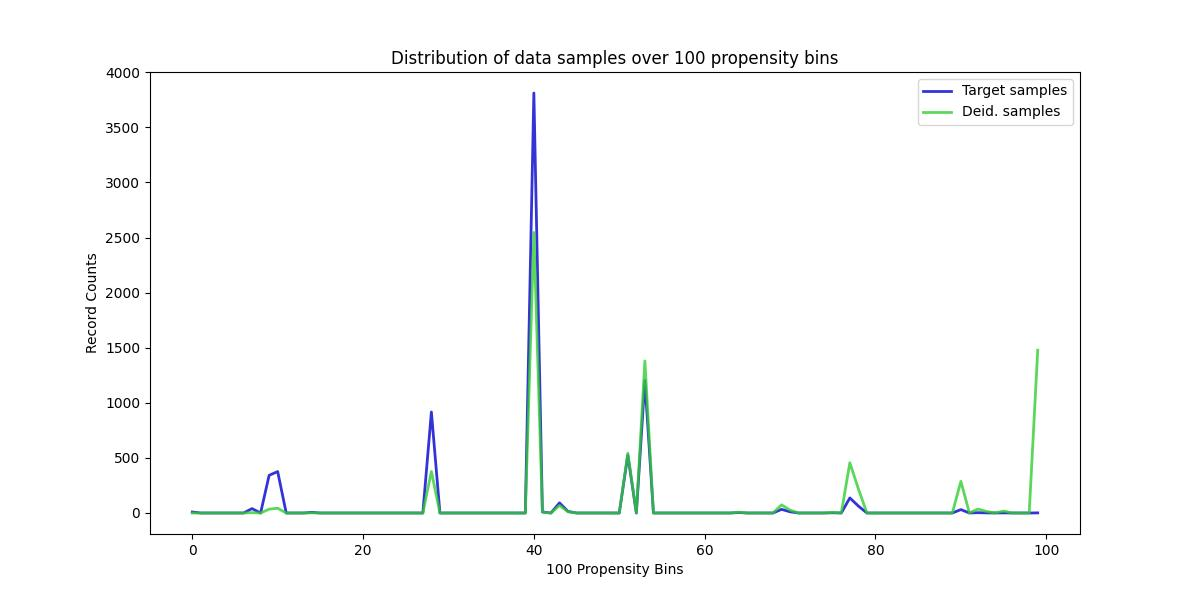

Data behind this chart, as committed beside it:
, Target samples, Deid. samples
0, 9, 0
1, 0, 0
2, 0, 0
3, 0, 0
4, 0, 0
5, 0, 0
6, 0, 0
7, 40, 3
8, 0, 0
9, 342, 35
10, 376, 43
11, 0, 0
12, 0, 0
13, 0, 0
14, 6, 1
15, 0, 0
16, 0, 0
17, 0, 0
18, 0, 0
19, 0, 0
20, 0, 0
21, 0, 0
22, 0, 0
23, 0, 0
24, 0, 0
25, 0, 0
26, 0, 0
27, 0, 0
28, 917, 377
29, 0, 0
30, 0, 0
31, 0, 0
32, 0, 0
33, 0, 0
34, 0, 0
35, 0, 0
36, 0, 0
37, 0, 0
38, 0, 0
39, 0, 0
40, 3812, 2546
41, 10, 7
42, 0, 0
43, 92, 69
44, 14, 11
45, 0, 0
46, 0, 0
47, 0, 0
48, 0, 0
49, 0, 0
50, 0, 0
51, 525, 542
52, 0, 0
53, 1204, 1380
54, 0, 0
55, 0, 0
56, 0, 0
57, 0, 0
58, 0, 0
59, 0, 0
... 40 more rows
